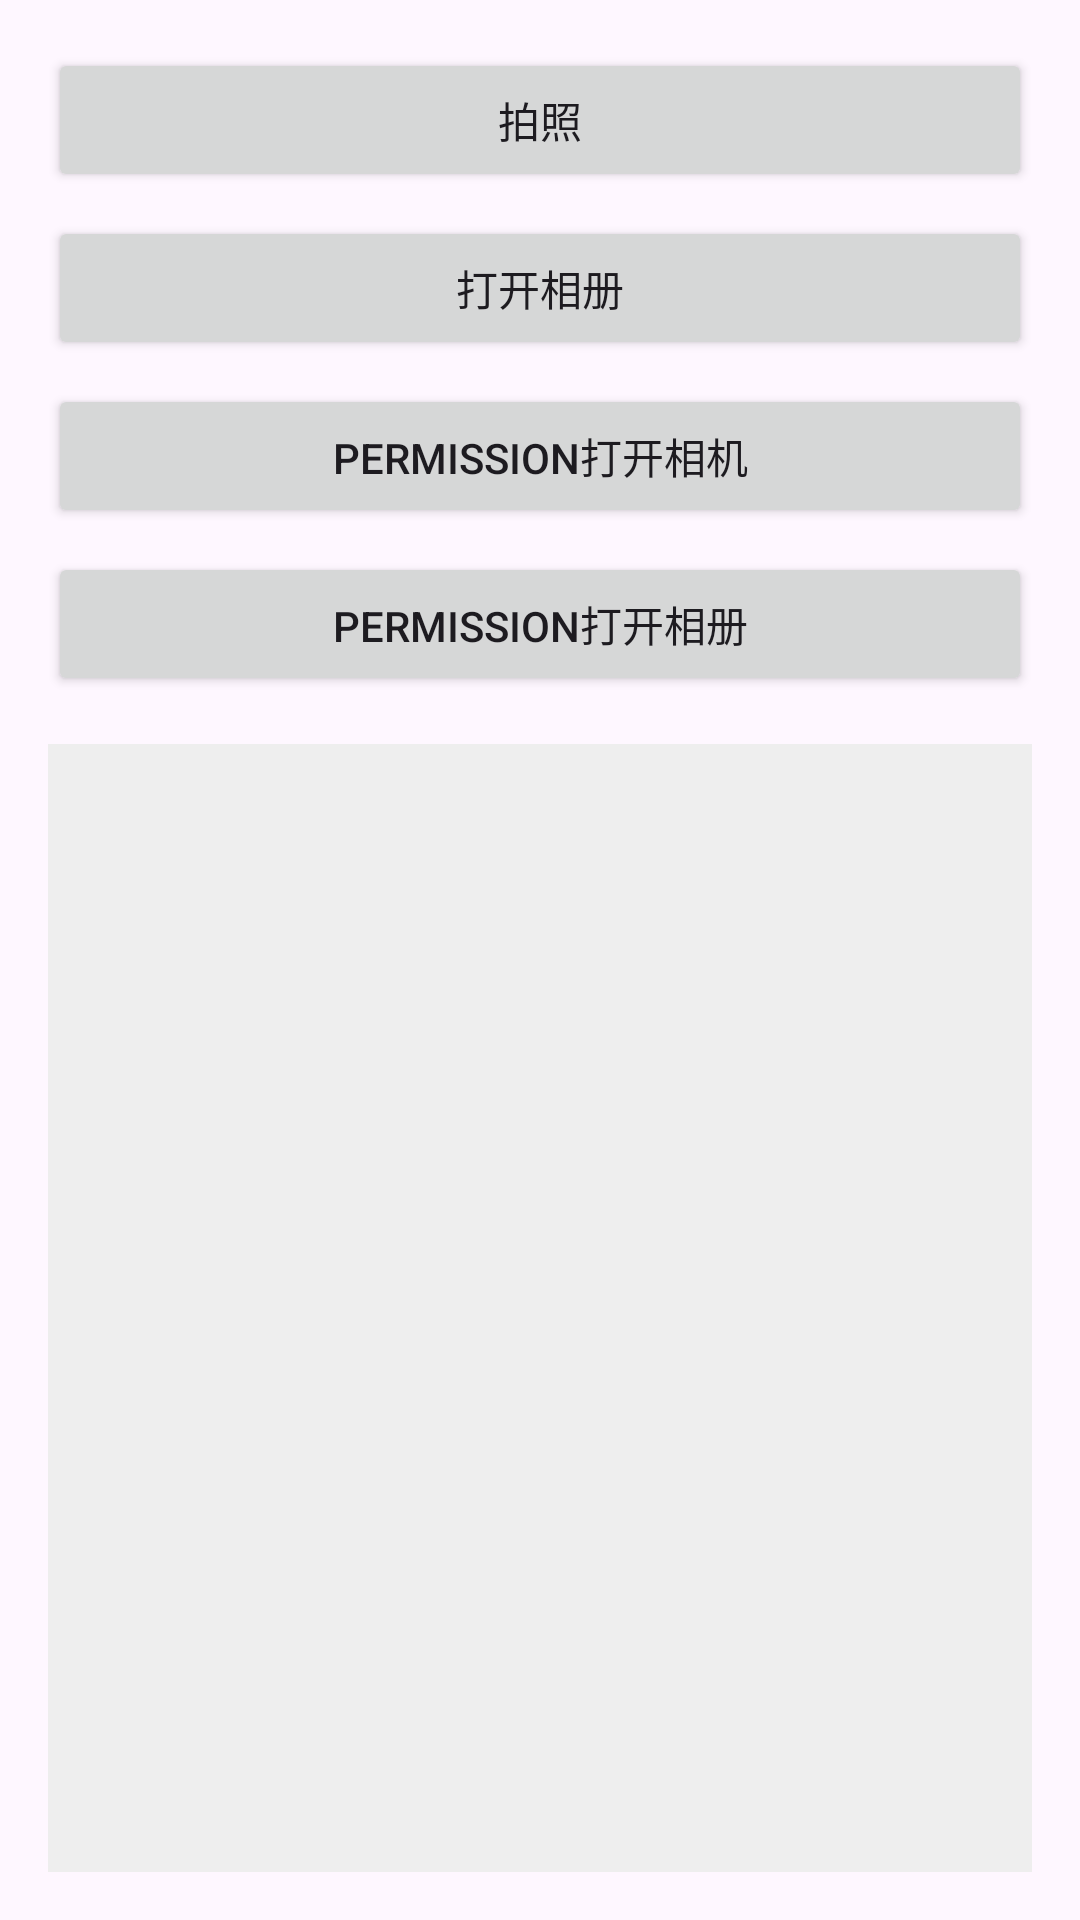

Android layout source for this screen:
<!-- AndroidManifest.xml: application theme Theme.Todoapp -->
<!-- res/layout/activity_permission_demo.xml -->
<?xml version="1.0" encoding="utf-8"?>
<LinearLayout xmlns:android="http://schemas.android.com/apk/res/android"
    xmlns:tools="http://schemas.android.com/tools"
    android:id="@+id/main"
    android:layout_width="match_parent"
    android:layout_height="match_parent"
    android:orientation="vertical"
    android:padding="16dp"
    tools:context=".demo.permissionDemo.PermissionDemoActivity">

    <Button
        android:id="@+id/btnTakePhoto"
        android:layout_width="match_parent"
        android:layout_height="wrap_content"
        android:text="拍照" />

    <Button
        android:id="@+id/btnOpenGallery"
        android:layout_width="match_parent"
        android:layout_height="wrap_content"
        android:layout_marginTop="8dp"
        android:text="打开相册" />

    <Button
        android:id="@+id/btnTakePhotoX"
        android:layout_width="match_parent"
        android:layout_height="wrap_content"
        android:layout_marginTop="8dp"
        android:text="permission打开相机" />

    <Button
        android:id="@+id/btnOpenGalleryX"
        android:layout_width="match_parent"
        android:layout_height="wrap_content"
        android:layout_marginTop="8dp"
        android:text="permission打开相册" />



    <ImageView
        android:id="@+id/ivPreview"
        android:layout_width="match_parent"
        android:layout_height="0dp"
        android:layout_weight="1"
        android:layout_marginTop="16dp"
        android:scaleType="centerInside"
        android:background="#EEEEEE"
        android:contentDescription="图片预览" />

</LinearLayout>
<!-- resources referenced by this layout -->
<resources>
  <style name="Theme.Todoapp" parent="Base.Theme.Todoapp" />
  <style name="Base.Theme.Todoapp" parent="Theme.Material3.DayNight.NoActionBar">
          
          
      </style>
</resources>
